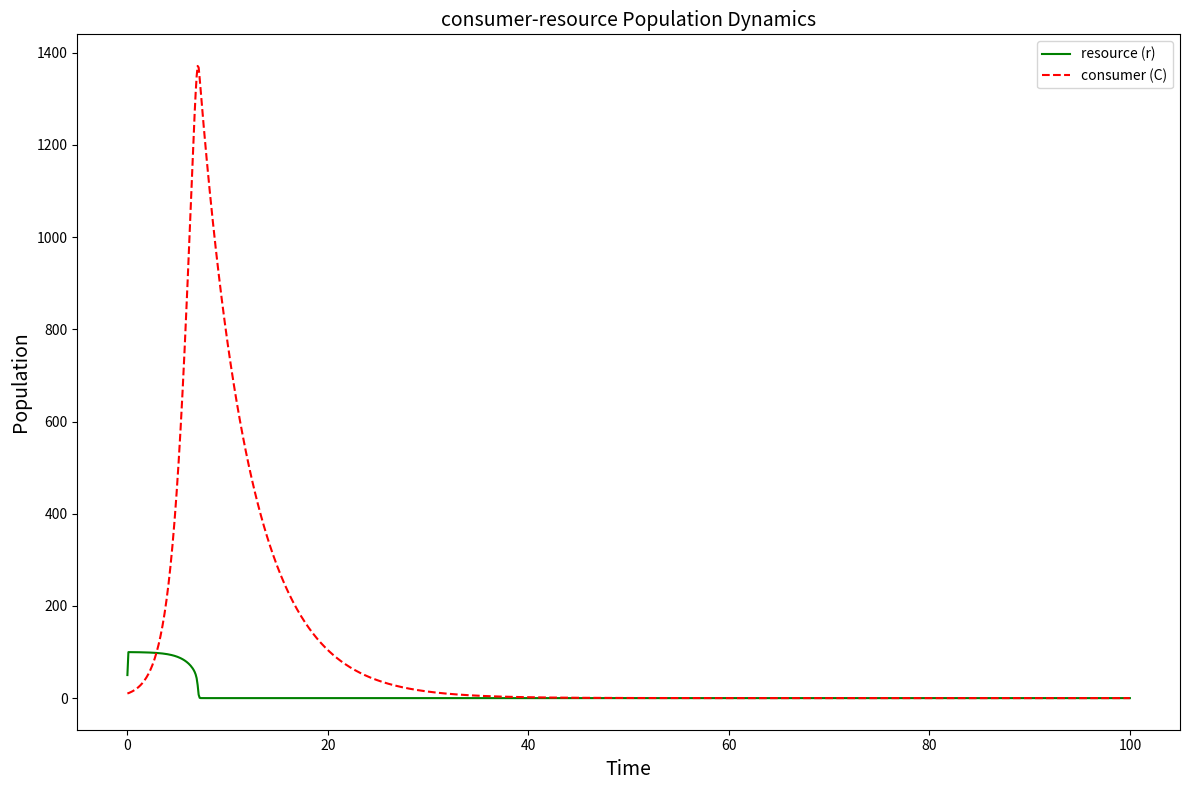
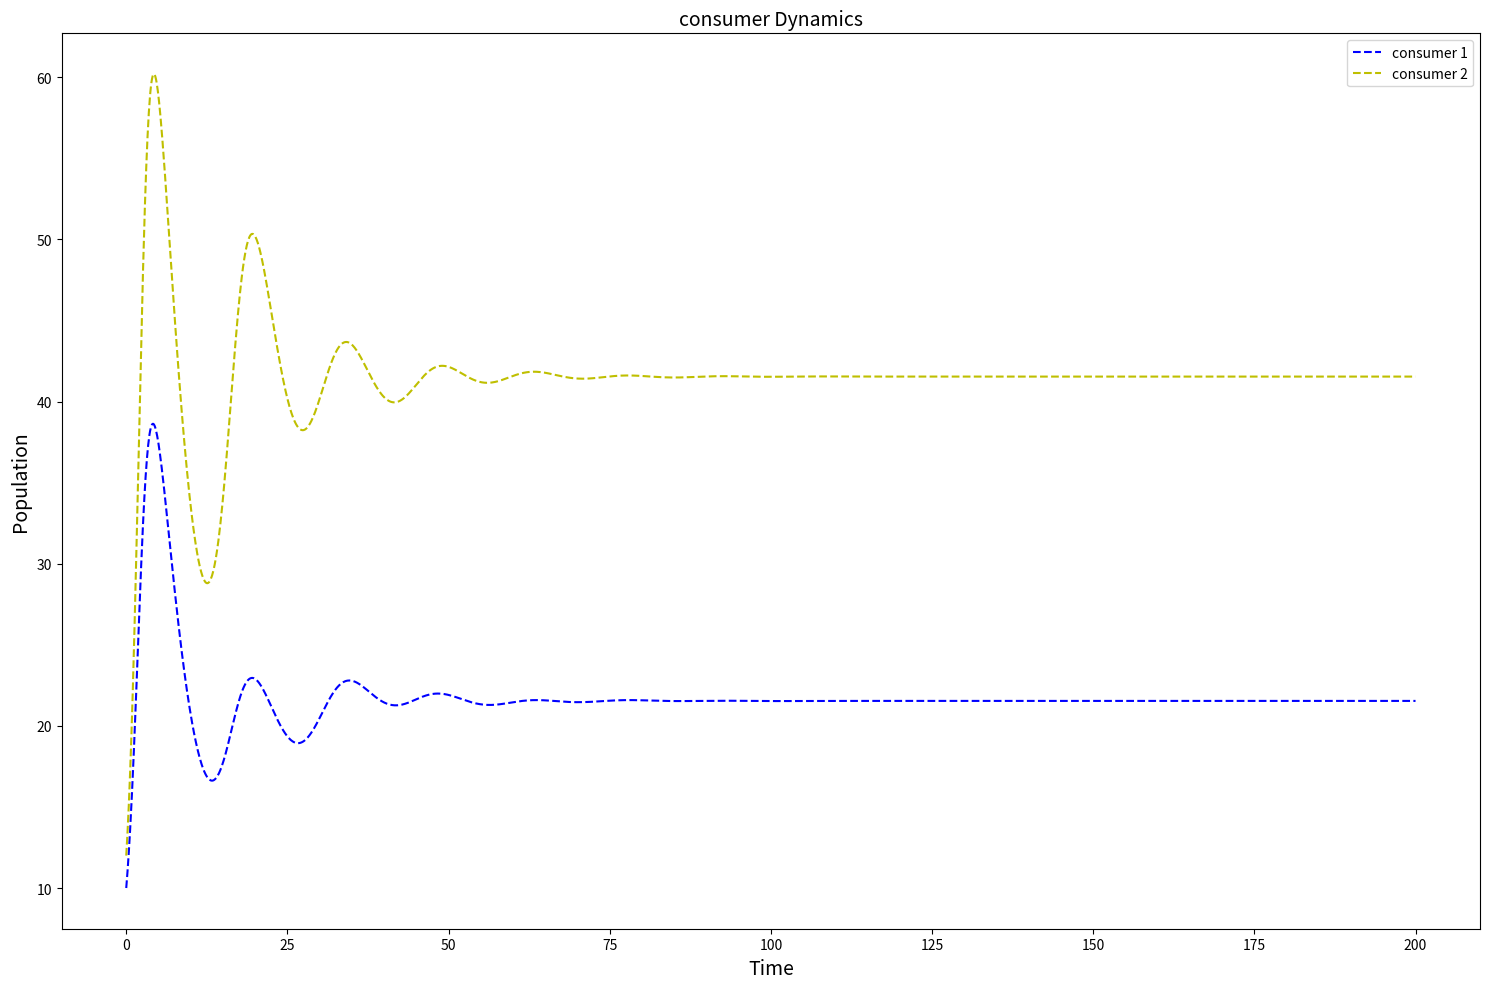
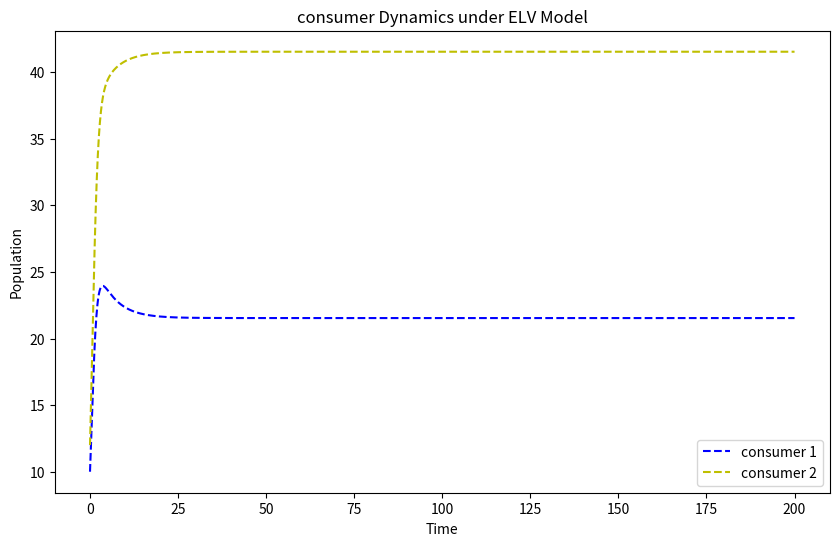
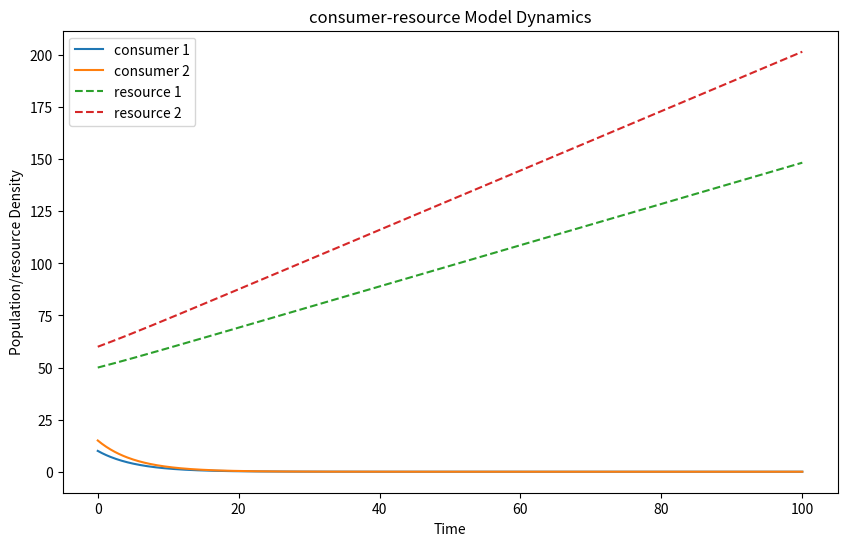

Generate these figures, in order, with matplotlib:
import numpy as np
from scipy.integrate import odeint
import matplotlib.pyplot as plt

# Define model parameters
params = {
    'r': 1.0,    # resource growth rate
    'K': 100.0,  # Environmental carrying capacity
    'a': 0.02,   # Predation rate
    'w': 0.5,    # resource conversion efficiency
    'm': 0.2     # consumer death rate
}

def model(state, t, r, K, a, w, m):
    """
    Differential equations for the consumer-resource model.
    state[0]: r (resource quantity)
    state[1]: C (consumer quantity)
    """
    r, C = state
    
    # resource equation: dr/dt = rr(1-r/K) - arC
    drdt = r * r * (1 - r/K) - a * r * C
    
    # consumer equation: dC/dt = C(war - m)
    dCdt = C * (w * a * r - m)
    
    return [drdt, dCdt]

# Time series
t = np.linspace(0, 100, 1000)

# Initial conditions
r0 = 50.0  # Initial resource quantity
C0 = 10.0  # Initial consumer quantity
state0 = [r0, C0]

# Solve the differential equations
solution = odeint(model, state0, t, args=(params['r'], params['K'], 
                                         params['a'], params['w'], 
                                         params['m']))

# Plotting
plt.figure(figsize=(12, 8))

# Time series plot
plt.plot(t, solution[:, 0], 'g-', linewidth=1.5, label='resource (r)')
plt.plot(t, solution[:, 1], 'r--', linewidth=1.5, label='consumer (C)')  # Changed to dashed line
plt.legend()
plt.xlabel('Time', fontsize=14)  # Adjusted font size
plt.ylabel('Population', fontsize=14)  # Adjusted font size
plt.title('consumer-resource Population Dynamics', fontsize=14)  # Adjusted font size

plt.tight_layout()
plt.show()

# Print steady state values (if they exist)
final_state = solution[-1]
print(f"\nFinal state (t={t[-1]}):")
print(f"resource: {final_state[0]:.2f}")
print(f"consumer: {final_state[1]:.2f}")

# Calculate equilibrium points of the system
# Non-trivial equilibrium satisfies:
# 1) 0 = rr(1-r/K) - arC
# 2) 0 = C(war - m)

# From the second equation, either C = 0 or r = m/(wa)
r_eq = params['m']/(params['w'] * params['a'])
if r_eq < params['K']:
    C_eq = (params['r']/params['a']) * (1 - r_eq/params['K'])
    print("\nTheoretical equilibrium point:")
    print(f"r*: {r_eq:.2f}")
    print(f"C*: {C_eq:.2f}")
else:
    print("\nNo feasible non-trivial equilibrium exists")


import numpy as np
from scipy.integrate import odeint
import matplotlib.pyplot as plt

# Define model parameters
params = {
    # resource growth rates
    'r1': 1.0,
    'r2': 1.2,
    
    # Environmental carrying capacities
    'K1': 100.0,
    'K2': 120.0,
    
    # Predation rate matrix a[i,j] represents the predation rate of consumer i on resource j
    'a': np.array([
        [0.02, 0.01],  # consumer 1's predation rate on resource 1 and resource 2
        [0.01, 0.02]   # consumer 2's predation rate on resource 1 and resource 2
    ]),
    
    # resource conversion efficiency matrix w[i,j] represents the efficiency of consumer i converting resource j
    'w': np.array([
        [0.5, 0.3],    # consumer 1's conversion efficiency for resource 1 and resource 2
        [0.3, 0.5]     # consumer 2's conversion efficiency for resource 1 and resource 2
    ]),
    
    # consumer mortality rates
    'm1': 0.2,
    'm2': 0.2
}

def model(state, t, params):
    """
    Differential equations for a two-consumer, two-resource model.
    state: [r1, r2, C1, C2]
    """
    r1, r2, C1, C2 = state
    
    # Equation for resource 1
    dr1dt = params['r1'] * r1 * (1 - r1/params['K1']) - \
            (params['a'][0,0]*C1 + params['a'][1,0]*C2) * r1
    
    # Equation for resource 2
    dr2dt = params['r2'] * r2 * (1 - r2/params['K2']) - \
            (params['a'][0,1]*C1 + params['a'][1,1]*C2) * r2
    
    # Equation for consumer 1
    dC1dt = C1 * (params['w'][0,0]*params['a'][0,0]*r1 + \
                  params['w'][0,1]*params['a'][0,1]*r2 - params['m1'])
    
    # Equation for consumer 2
    dC2dt = C2 * (params['w'][1,0]*params['a'][1,0]*r1 + \
                  params['w'][1,1]*params['a'][1,1]*r2 - params['m2'])
    
    return [dr1dt, dr2dt, dC1dt, dC2dt]

# Time series
t = np.linspace(0, 200, 2000)

# Initial conditions
r1_0 = 50.0  # Initial quantity of resource 1
r2_0 = 60.0  # Initial quantity of resource 2
C1_0 = 10.0  # Initial quantity of consumer 1
C2_0 = 12.0  # Initial quantity of consumer 2
state0 = [r1_0, r2_0, C1_0, C2_0]

# Solve the differential equations
solution = odeint(model, state0, t, args=(params,))

# Plotting
plt.figure(figsize=(15, 10))

# Time series plot
# plt.plot(t, solution[:, 0], 'g-', linewidth=1.5, label='resource 1')  
# plt.plot(t, solution[:, 1], 'r-', linewidth=1.5, label='resource 2')  
plt.plot(t, solution[:, 2], 'b--', linewidth=1.5, label='consumer 1') 
plt.plot(t, solution[:, 3], 'y--', linewidth=1.5, label='consumer 2') 

plt.legend()
plt.xlabel('Time', fontsize=14)  # Adjust font size
plt.ylabel('Population', fontsize=14)  # Adjust font size
# plt.title('consumer-resource Population Dynamics', fontsize=14)  # Adjust font size
plt.title('consumer Dynamics', fontsize=14)  # Adjust font size

plt.tight_layout()
plt.show()

# Print final state
final_state = solution[-1]
print(f"\nFinal state (t={t[-1]}):")
print(f"resource 1: {final_state[0]:.2f}")
print(f"resource 2: {final_state[1]:.2f}")
print(f"consumer 1: {final_state[2]:.2f}")
print(f"consumer 2: {final_state[3]:.2f}")


import numpy as np
from scipy.integrate import odeint
import matplotlib.pyplot as plt

# Define parameters
params = {
    'r': np.array([1.0, 1.2]),  # resource growth rates
    'K': np.array([100.0, 120.0]),  # Carrying capacities
    'a': np.array([
        [0.02, 0.01],
        [0.01, 0.02]
    ]),
    'w': np.array([
        [0.5, 0.3],
        [0.3, 0.5]
    ]),
    'm': np.array([0.2, 0.2])  # consumer mortality rates
}

# Compute Effective Interaction Coefficients (alpha_ij) and Growth rates (r_i)
r_i = np.array([
    sum(params['w'][i, alpha] * params['a'][i, alpha] * params['K'][alpha] for alpha in range(2)) - params['m'][i]
    for i in range(2)
])

alpha_ij = np.array([
    [-sum(params['w'][i, alpha] * params['a'][i, alpha] * params['K'][alpha] * params['a'][j, alpha] / params['r'][alpha] for alpha in range(2))
     for j in range(2)]
    for i in range(2)
])

print("Growth rates (r_i):", r_i)
print("Effective Interaction Coefficients (alpha_ij):\n", alpha_ij)

# Define ELV model
def elv_model(C, t, r, alpha):
    C1, C2 = C
    dC1dt = C1 * (r[0] + alpha[0,0] * C1 + alpha[0,1] * C2)
    dC2dt = C2 * (r[1] + alpha[1,0] * C1 + alpha[1,1] * C2)
    return [dC1dt, dC2dt]

# Initial conditions
C0 = [10.0, 12.0]

# Time range
t = np.linspace(0, 200, 2000)

# Solve ODEs
solution = odeint(elv_model, C0, t, args=(r_i, alpha_ij))

# Plot results
plt.figure(figsize=(10, 6))
plt.plot(t, solution[:, 0], 'b--', linewidth=1.5, label='consumer 1')
plt.plot(t, solution[:, 1], 'y--', linewidth=1.5, label='consumer 2')
plt.legend()
plt.xlabel('Time')
plt.ylabel('Population')
plt.title('consumer Dynamics under ELV Model')
# plt.grid()
plt.show()

import numpy as np
import matplotlib.pyplot as plt
from scipy.integrate import odeint

# Parameters
params = {
    'r': np.array([1.0, 1.2]),
    'K': np.array([100.0, 120.0]),
    'a': np.array([
        [0.02, 0.01],
        [0.01, 0.02]
    ]),
    'w': np.array([
        [0.5, 0.3],
        [0.3, 0.5]
    ]),
    'm': np.array([0.2, 0.2])
}

# Leakage tensor l^i_{alpha beta}
l = np.array([
    [[0.1, 0.05], [0.05, 0.1]],  # Leakage for consumer 1
    [[0.1, 0.05], [0.05, 0.1]]   # Leakage for consumer 2
])

# Model equations
def dXdt(X, t, params, l):
    C = X[:2]  # consumer populations
    r = X[2:]  # resource populations
    
    r = params['r']
    K = params['K']
    a = params['a']
    w = params['w']
    m = params['m']
    
    u = w * a  # Interaction strengths

    # consumer dynamics
    dCdt = C * (np.sum(u * (1 - np.sum(l, axis=2)) * r, axis=1) - m)

    # resource dynamics
    drdt = r * (1 - r / K) * r - np.sum(C[:, np.newaxis] * u * r - 
                                        np.sum(C[:, np.newaxis] * u * r * l, axis=2), axis=0)

    return np.concatenate([dCdt, drdt])

# Initial conditions
X0 = np.array([10, 15, 50, 60])

# Time points
t = np.linspace(0, 100, 500)

# Solve ODEs
X = odeint(dXdt, X0, t, args=(params, l))

# Plot results
plt.figure(figsize=(10, 6))

plt.plot(t, X[:, 0], label='consumer 1')
plt.plot(t, X[:, 1], label='consumer 2')
plt.plot(t, X[:, 2], '--', label='resource 1')
plt.plot(t, X[:, 3], '--', label='resource 2')

plt.xlabel('Time')
plt.ylabel('Population/resource Density')
plt.legend()
plt.title('consumer-resource Model Dynamics')
plt.show()